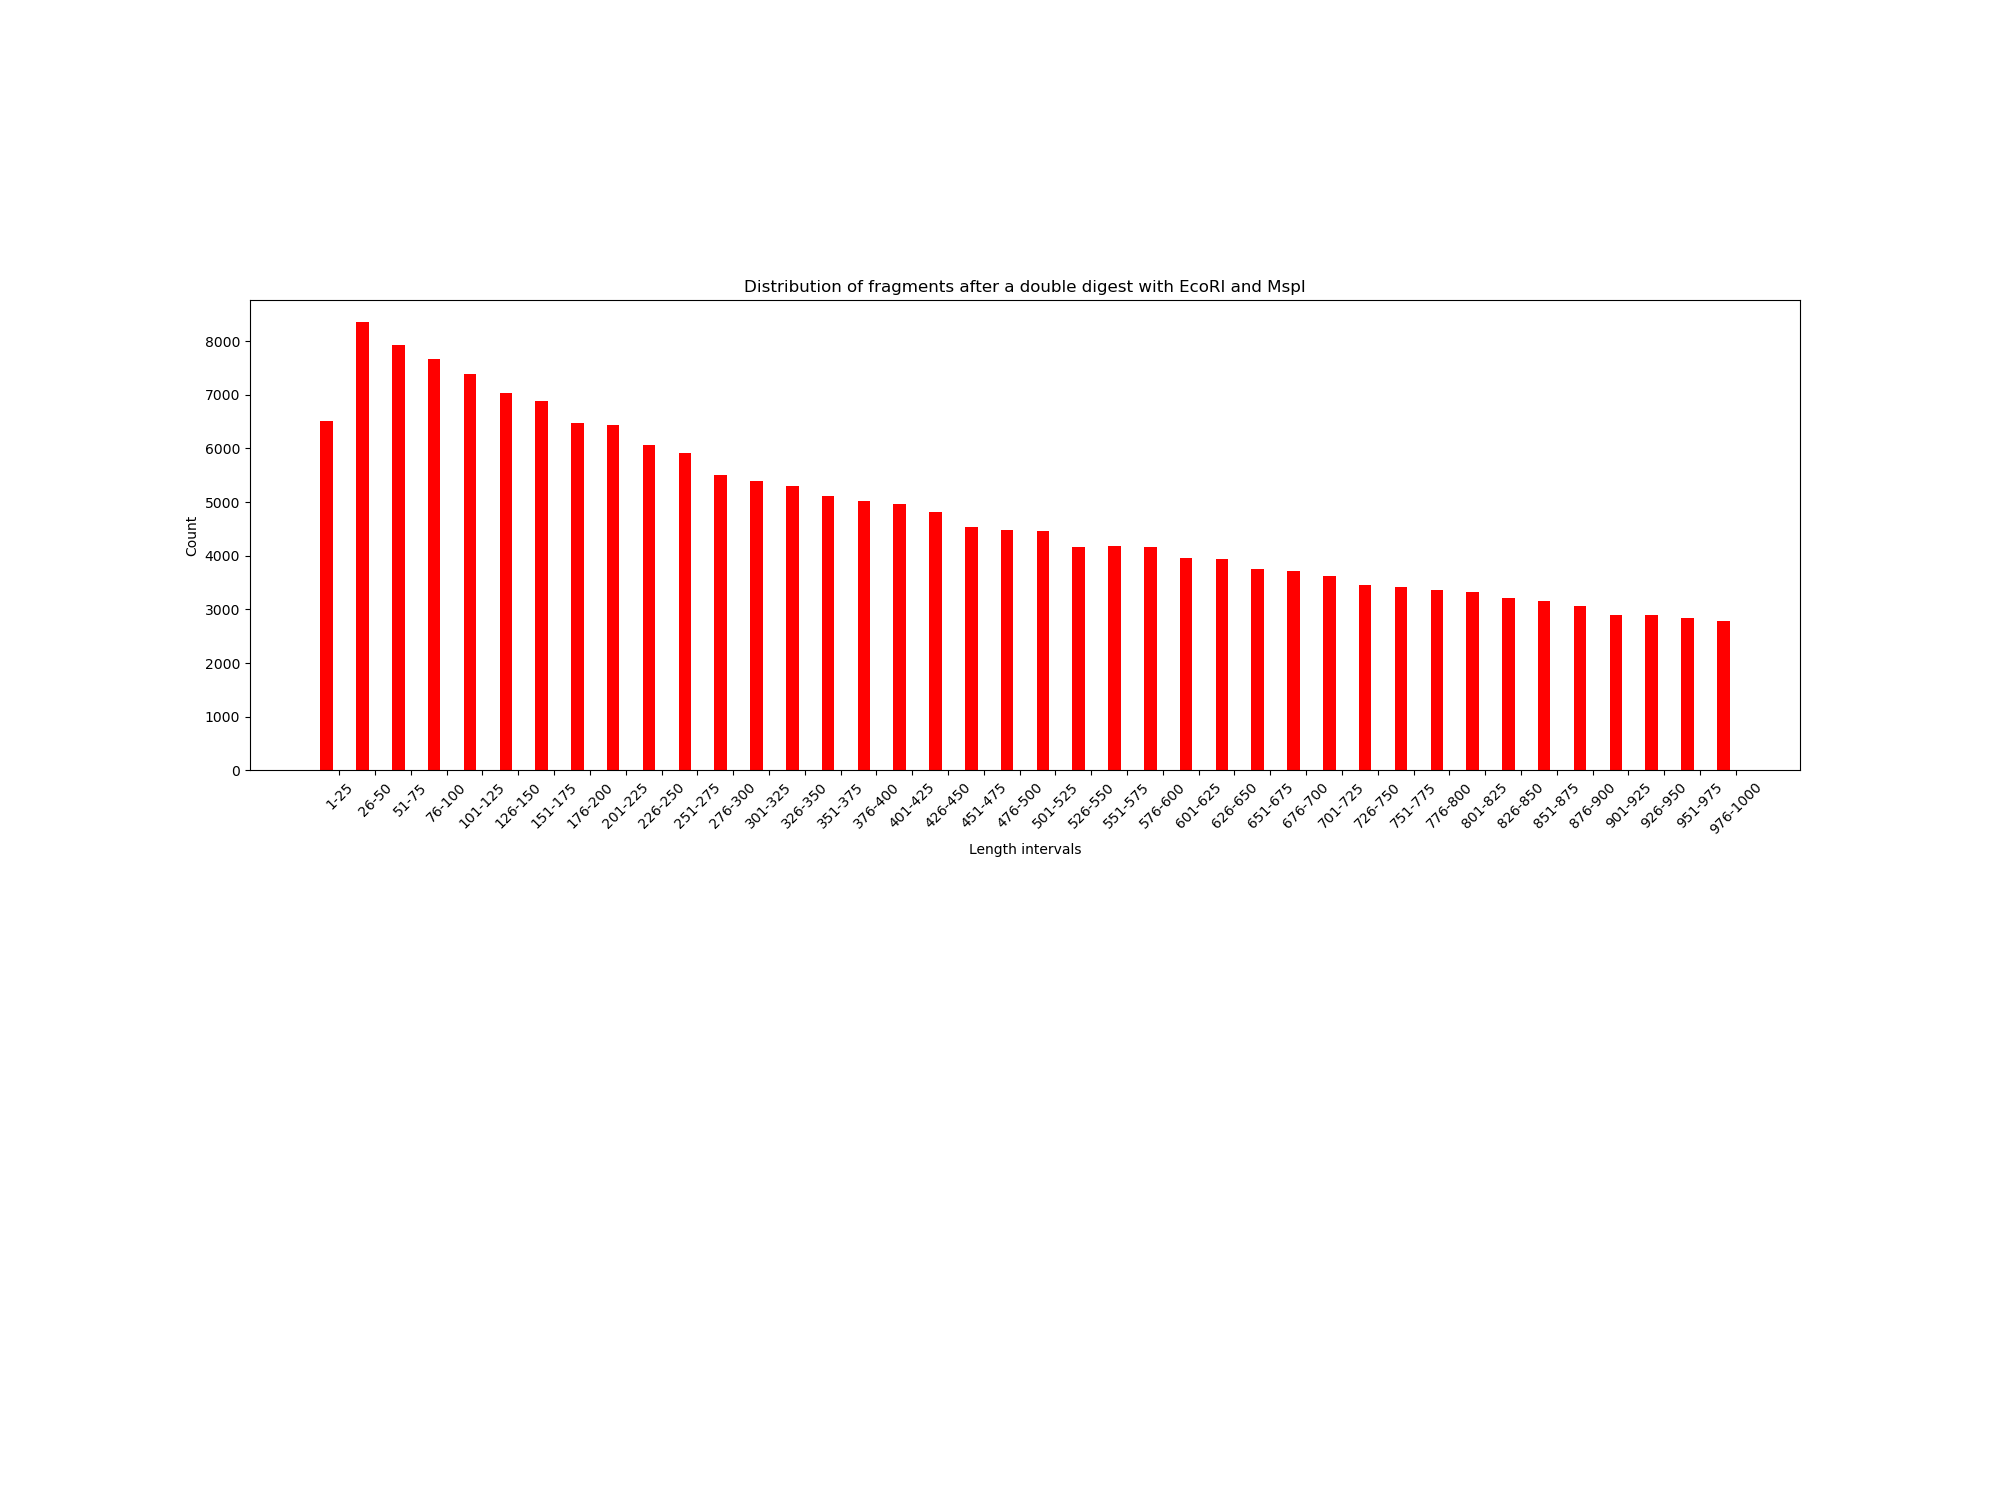

Source data for this figure (header and first rows):
FRAGMENT INTERVAL; FRAGS; PERCENT; FRAGS WITH Ns; 
1-25; 6518; 2.002; 0; 
26-50; 8348; 2.564; 6; 
51-75; 7921; 2.432; 9; 
76-100; 7659; 2.352; 14; 
101-125; 7378; 2.266; 14; 
126-150; 7038; 2.161; 15; 
151-175; 6886; 2.115; 22; 
176-200; 6472; 1.988; 17; 
201-225; 6435; 1.976; 30; 
226-250; 6073; 1.865; 20; 
251-275; 5922; 1.819; 16; 
276-300; 5514; 1.693; 27; 
301-325; 5396; 1.657; 23; 
326-350; 5308; 1.63; 31; 
351-375; 5109; 1.569; 23; 
376-400; 5023; 1.543; 30; 
401-425; 4959; 1.523; 37; 
426-450; 4823; 1.481; 20; 
451-475; 4542; 1.395; 35; 
476-500; 4479; 1.375; 28; 
501-525; 4469; 1.372; 34; 
526-550; 4157; 1.277; 31; 
551-575; 4183; 1.285; 32; 
576-600; 4171; 1.281; 29; 
601-625; 3961; 1.216; 33; 
626-650; 3934; 1.208; 30; 
651-675; 3759; 1.154; 28; 
676-700; 3719; 1.142; 33; 
701-725; 3614; 1.11; 37; 
726-750; 3462; 1.063; 33; 
751-775; 3411; 1.047; 30; 
776-800; 3361; 1.032; 42; 
801-825; 3325; 1.021; 38; 
826-850; 3212; 0.9864; 32; 
851-875; 3164; 0.9716; 44; 
876-900; 3070; 0.9428; 41; 
901-925; 2895; 0.889; 28; 
926-950; 2894; 0.8887; 35; 
951-975; 2847; 0.8743; 36; 
976-1000; 2776; 0.8525; 37; 
1001-1025; 2746; 0.8433; 37; 
1026-1050; 2586; 0.7941; 25; 
1051-1075; 2580; 0.7923; 38; 
1076-1100; 2484; 0.7628; 26; 
1101-1125; 2486; 0.7634; 27; 
1126-1150; 2347; 0.7207; 35; 
1151-1175; 2352; 0.7223; 25; 
1176-1200; 2300; 0.7063; 36; 
1201-1225; 2291; 0.7036; 35; 
1226-1250; 2223; 0.6827; 35; 
1251-1275; 2180; 0.6695; 32; 
1276-1300; 2109; 0.6477; 46; 
1301-1325; 2088; 0.6412; 33; 
1326-1350; 2034; 0.6246; 27; 
1351-1375; 1929; 0.5924; 30; 
1376-1400; 1903; 0.5844; 31; 
1401-1425; 1892; 0.581; 30; 
1426-1450; 1872; 0.5749; 33; 
1451-1475; 1810; 0.5558; 24; 
1476-1500; 1746; 0.5362; 32; 
... 452 more rows
